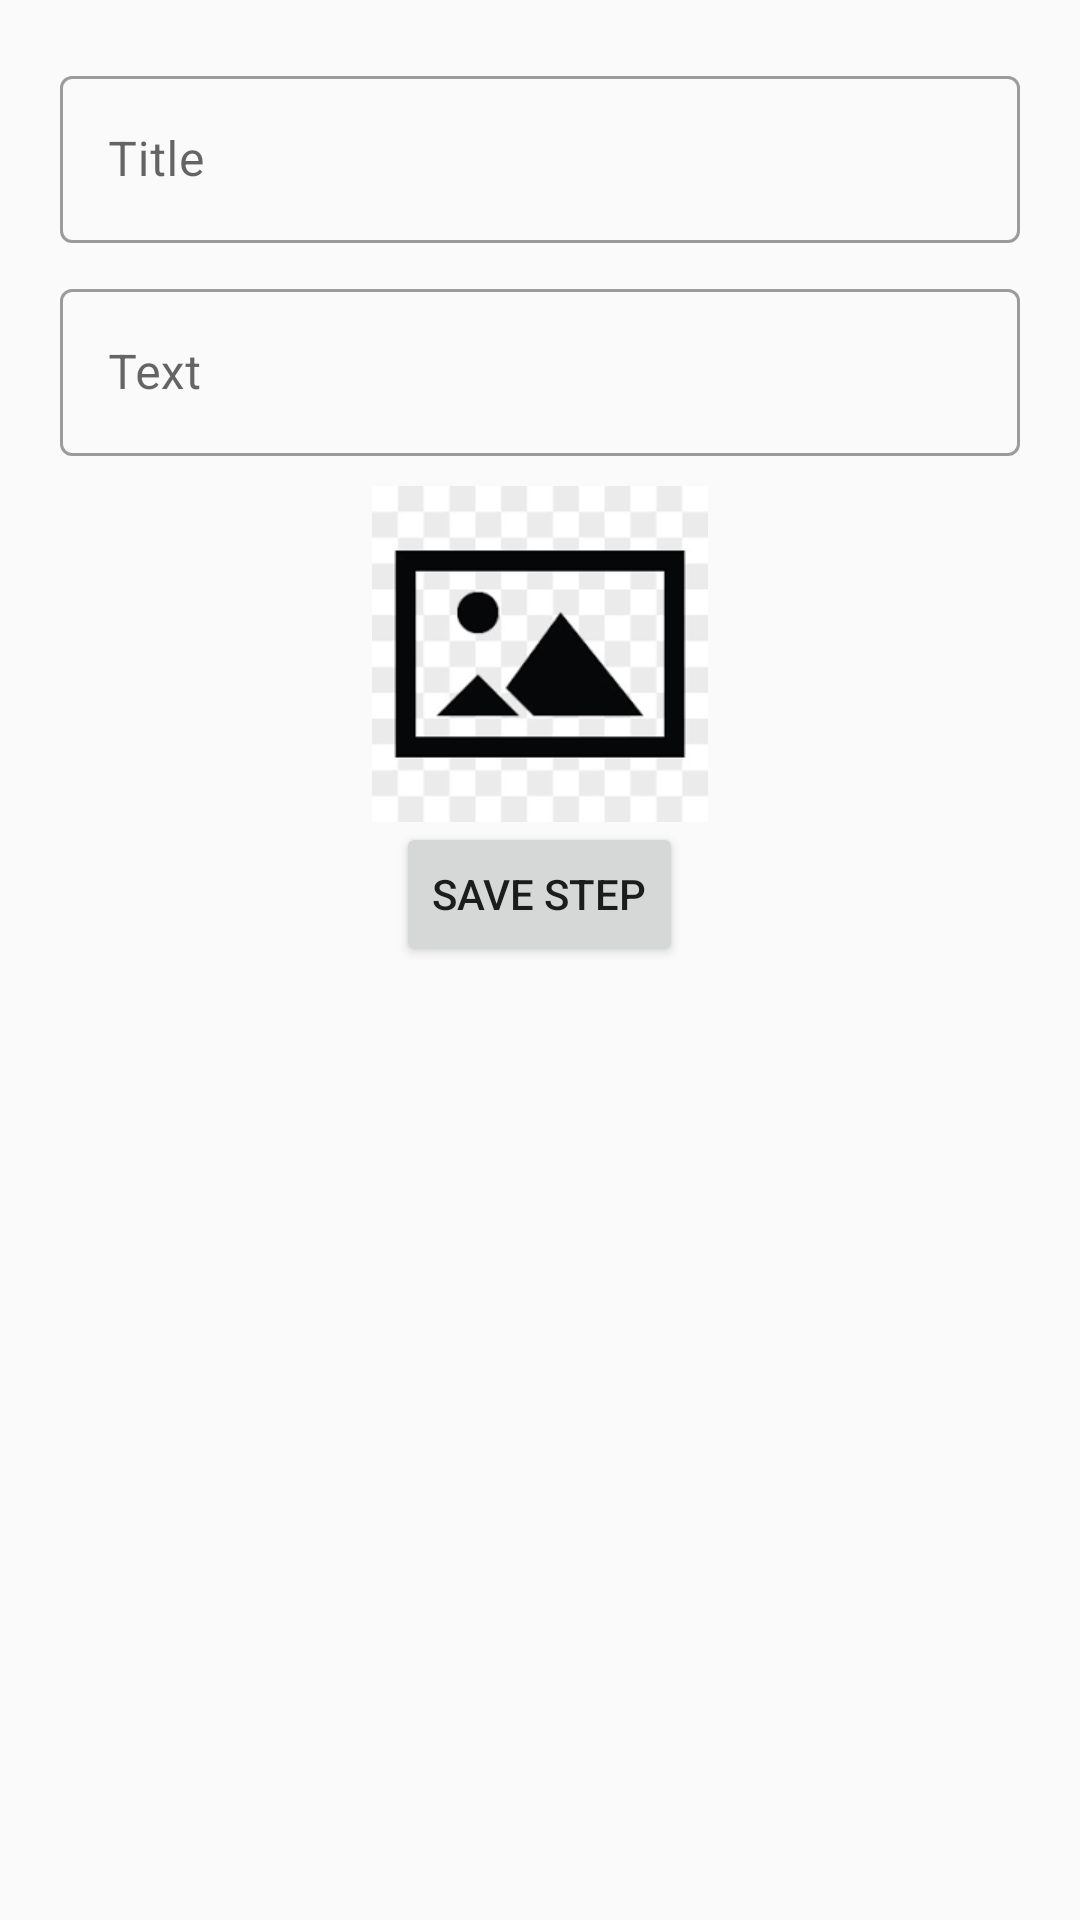

Here is an Android app screen rendered from its layout file. Give the layout XML and the strings, colors and styles it references.
<!-- AndroidManifest.xml: application theme Theme.FOODTIP -->
<!-- res/layout/popup_view_steps.xml -->
<?xml version="1.0" encoding="utf-8"?>
<RelativeLayout xmlns:android="http://schemas.android.com/apk/res/android"
    xmlns:app="http://schemas.android.com/apk/res-auto"
    xmlns:tools="http://schemas.android.com/tools"
    android:layout_width="match_parent"
    android:layout_height="wrap_content"
    android:orientation="vertical"
    android:background="@drawable/layout_bg">

    <com.google.android.material.textfield.TextInputLayout
        android:id="@+id/popup_steps_title"
        android:layout_width="match_parent"
        android:layout_height="wrap_content"
        android:layout_marginLeft="20dp"
        android:layout_marginRight="20dp"
        android:layout_marginTop="20dp"
        app:endIconMode="clear_text"
        android:hint="Title"
        style="@style/Widget.MaterialComponents.TextInputLayout.OutlinedBox">

        <com.google.android.material.textfield.TextInputEditText
            android:layout_width="match_parent"
            android:layout_height="wrap_content"
            />

    </com.google.android.material.textfield.TextInputLayout>

    <com.google.android.material.textfield.TextInputLayout
        android:id="@+id/popup_steps_txt"
        android:layout_width="match_parent"
        android:layout_height="wrap_content"
        android:layout_marginLeft="20dp"
        android:layout_marginRight="20dp"
        android:layout_marginTop="10dp"
        android:layout_marginBottom="10dp"
        app:endIconMode="clear_text"
        android:hint="Text"
        android:layout_below="@+id/popup_steps_title"
        style="@style/Widget.MaterialComponents.TextInputLayout.OutlinedBox">

        <com.google.android.material.textfield.TextInputEditText
            android:layout_width="match_parent"
            android:layout_height="wrap_content"
            />

    </com.google.android.material.textfield.TextInputLayout>

    <ImageView
        android:id="@+id/popup_steps_img_view"
        android:layout_below="@+id/popup_steps_txt"
        android:layout_width="wrap_content"
        android:layout_height="wrap_content"
        android:src="@mipmap/empty_img"
        android:layout_centerHorizontal="true"/>

    <Button
        android:id="@+id/steps_save_but"
        android:layout_width="wrap_content"
        android:layout_height="wrap_content"
        android:layout_below="@+id/popup_steps_img_view"
        android:layout_centerHorizontal="true"
        android:layout_gravity="center"
        android:text="Save Step" />


</RelativeLayout>
<!-- resources referenced by this layout -->
<resources>
  <!-- mipmap empty_img: png bitmap (mipmap-xhdpi, 4310 bytes) -->
  <style name="Theme.FOODTIP" parent="Theme.MaterialComponents.DayNight.DarkActionBar.Bridge">
          
          <item name="colorPrimary">@color/purple_500</item>
          <item name="colorPrimaryVariant">@color/purple_700</item>
          <item name="colorOnPrimary">@color/white</item>
          
          <item name="colorSecondary">@color/teal_200</item>
          <item name="colorSecondaryVariant">@color/teal_700</item>
          <item name="colorOnSecondary">@color/black</item>
          
          <item name="android:statusBarColor" tools:targetApi="l">?attr/colorPrimaryVariant</item>
          
      </style>
  <color name="purple_500">#FF6200EE</color>
  <color name="purple_700">#FF3700B3</color>
  <color name="white">#FFFFFFFF</color>
  <color name="teal_200">#FF03DAC5</color>
  <color name="teal_700">#FF018786</color>
  <color name="black">#FF000000</color>
</resources>
